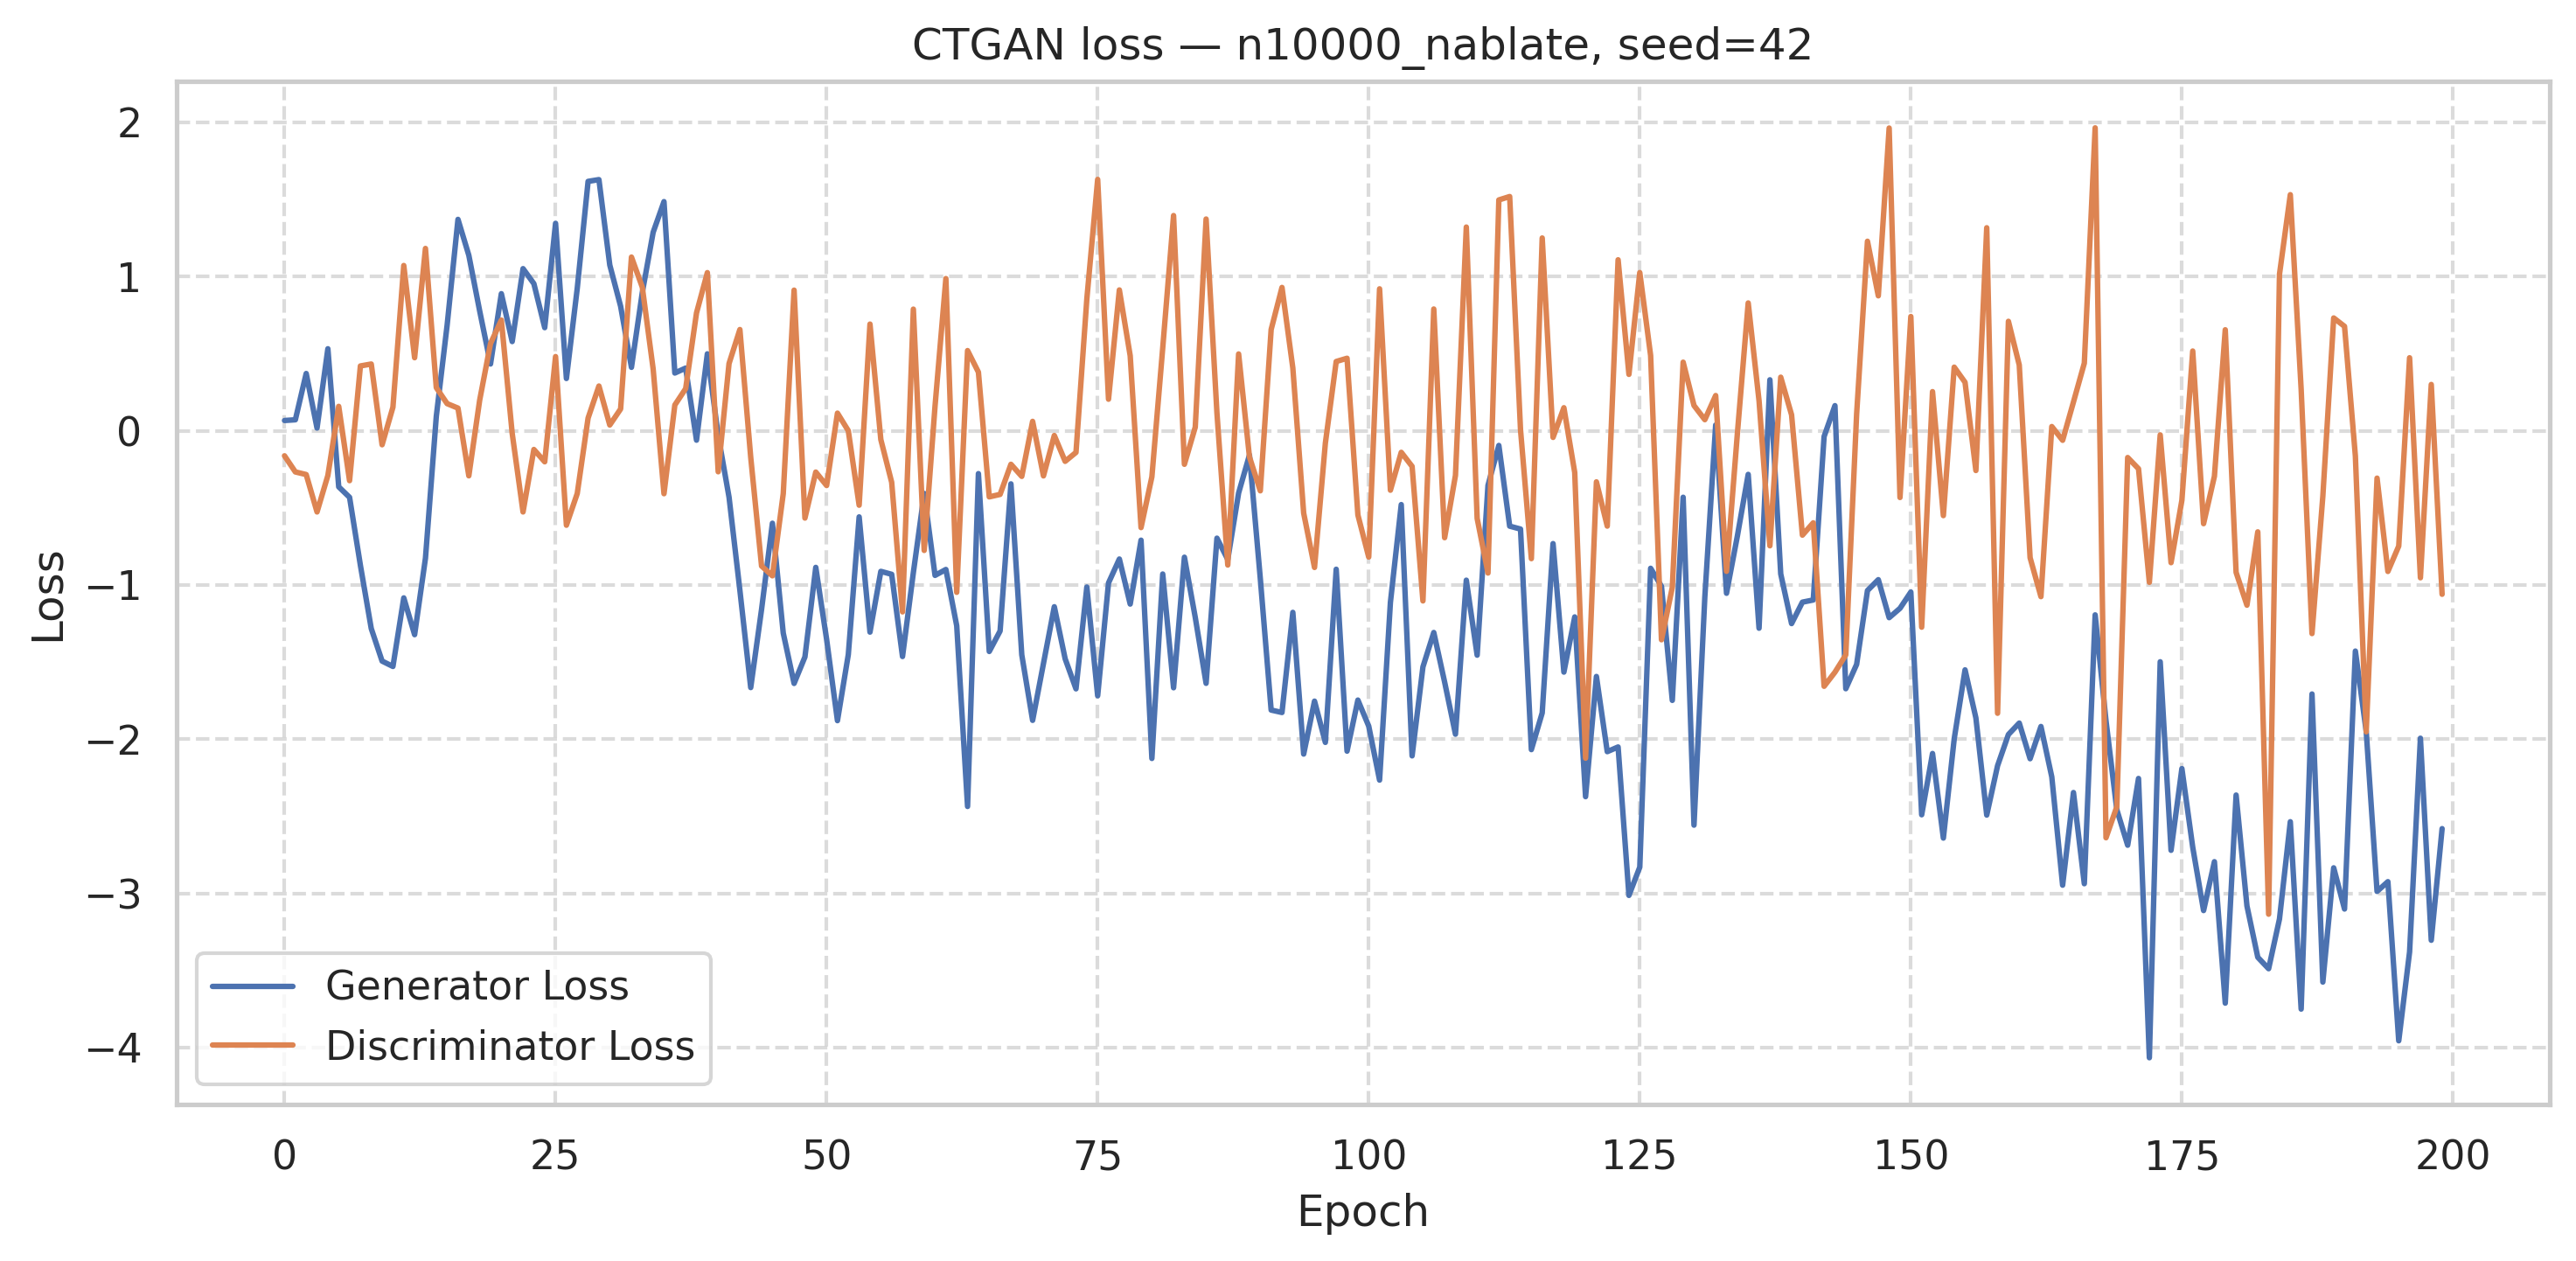

The data file committed next to this chart (first rows):
Epoch, Generator Loss, Discriminator Loss
0, 0.06627, -0.1626
1, 0.07097, -0.2672
2, 0.3712, -0.2841
3, 0.01733, -0.5268
4, 0.5315, -0.2899
5, -0.3639, 0.1579
6, -0.4319, -0.3238
7, -0.873, 0.42
8, -1.282, 0.4326
9, -1.494, -0.09121
10, -1.529, 0.1526
11, -1.084, 1.071
12, -1.323, 0.4734
13, -0.8267, 1.182
14, 0.09334, 0.2793
15, 0.6853, 0.1757
16, 1.371, 0.1466
17, 1.137, -0.2924
18, 0.777, 0.1978
19, 0.4327, 0.5654
20, 0.8888, 0.7173
21, 0.5781, -0.01729
22, 1.051, -0.5267
23, 0.9535, -0.1215
24, 0.6683, -0.2015
25, 1.345, 0.4808
26, 0.3386, -0.6129
27, 0.9231, -0.407
28, 1.617, 0.08212
29, 1.628, 0.2899
30, 1.074, 0.03706
31, 0.8072, 0.141
32, 0.411, 1.126
33, 0.8961, 0.9307
34, 1.286, 0.4005
35, 1.486, -0.4083
36, 0.3741, 0.1666
37, 0.4062, 0.2729
38, -0.06126, 0.7639
39, 0.4986, 1.025
40, -0.03057, -0.2662
41, -0.4306, 0.4356
42, -1.034, 0.6563
43, -1.665, -0.1724
44, -1.158, -0.8772
45, -0.5998, -0.941
46, -1.312, -0.4083
47, -1.639, 0.9116
48, -1.467, -0.5663
49, -0.8861, -0.2681
50, -1.353, -0.3554
51, -1.88, 0.1141
52, -1.452, -0.0002083
53, -0.5587, -0.4829
54, -1.306, 0.6915
55, -0.9118, -0.0575
56, -0.9311, -0.3343
57, -1.464, -1.175
58, -0.9199, 0.7884
59, -0.4068, -0.7762
... 140 more rows
